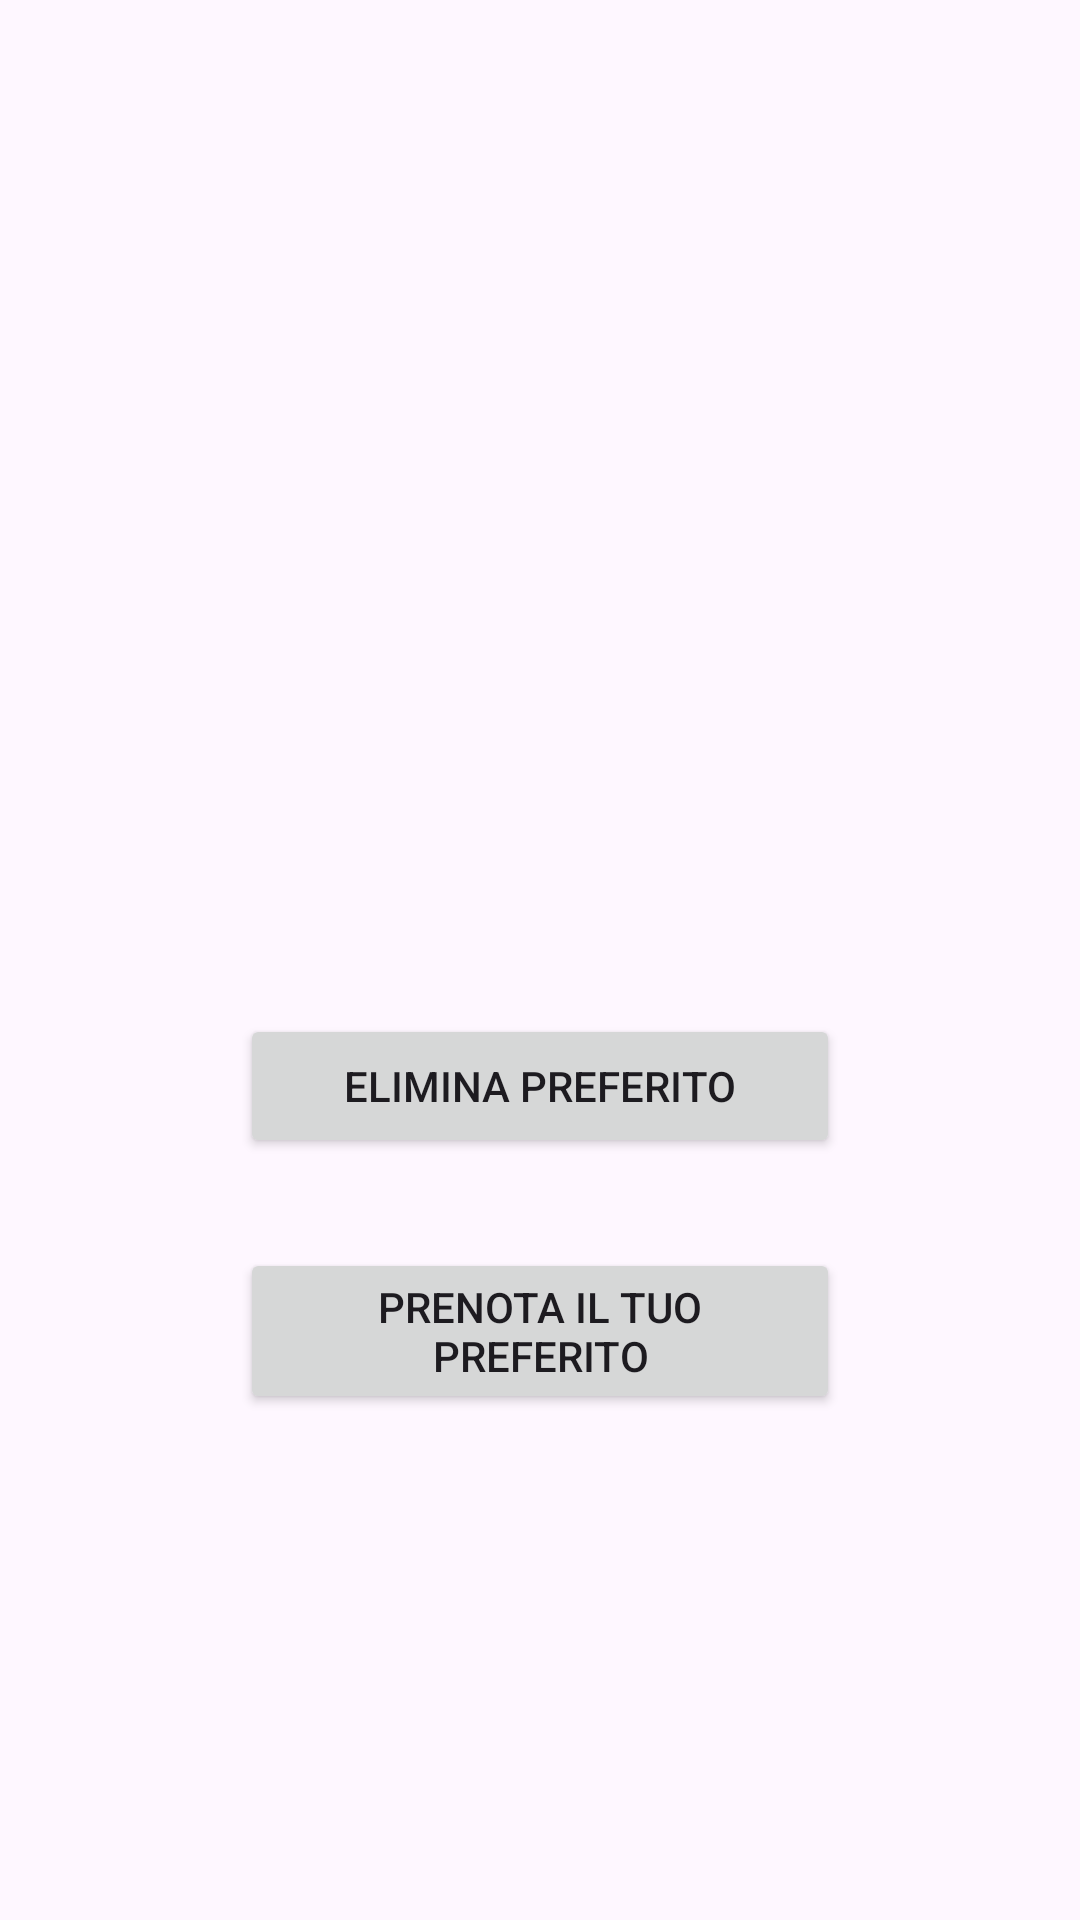

Android layout source for this screen:
<!-- AndroidManifest.xml: application theme Theme.Progetto -->
<!-- res/layout/f_libro_preferito.xml -->
<?xml version="1.0" encoding="utf-8"?>
<FrameLayout xmlns:android="http://schemas.android.com/apk/res/android"
    xmlns:app="http://schemas.android.com/apk/res-auto"
    xmlns:tools="http://schemas.android.com/tools"
    android:id="@+id/FrameLayoutLibro"
    android:layout_width="match_parent"
    android:layout_height="match_parent">

    <androidx.constraintlayout.widget.ConstraintLayout
        android:id="@+id/Event_date"
        android:layout_width="match_parent"
        android:layout_height="match_parent"
        android:visibility="visible">


        <ImageView
            android:id="@+id/imageViewLibroPreferito"
            android:layout_width="202dp"
            android:layout_height="138dp"
            android:layout_marginTop="15dp"
            android:layout_marginBottom="20dp"
            android:contentDescription="@string/image_events"
            app:layout_constraintBottom_toTopOf="@+id/linearLayout12"
            app:layout_constraintEnd_toEndOf="parent"
            app:layout_constraintHorizontal_bias="0.5"
            app:layout_constraintStart_toStartOf="parent"
            app:layout_constraintTop_toBottomOf="@+id/titolo_libro"
            app:srcCompat="@drawable/libro_incantato"
            tools:srcCompat="@drawable/libro_incantato" />

        <TextView
            android:id="@+id/titolo_libro"
            android:layout_width="match_parent"
            android:layout_height="150dp"
            android:fontFamily="sans-serif-medium"
            android:text=" "
            android:textAlignment="center"
            android:textAppearance="@style/TextAppearance.AppCompat.Display1"
            android:textSize="34sp"
            android:textStyle="bold"
            app:layout_constraintBottom_toTopOf="@+id/imageView"
            app:layout_constraintEnd_toEndOf="parent"
            app:layout_constraintHorizontal_bias="0.5"
            app:layout_constraintStart_toStartOf="parent"
            app:layout_constraintTop_toTopOf="parent" />

        <TextView
            android:id="@+id/textViewDescrizione"
            android:layout_width="280dp"
            android:layout_height="202dp"
            android:layout_marginTop="13dp"
            android:padding="3dip"
            android:text=""
            app:layout_constraintEnd_toEndOf="parent"
            app:layout_constraintHorizontal_bias="0.5"
            app:layout_constraintStart_toStartOf="parent"
            app:layout_constraintTop_toBottomOf="@+id/linearLayout12" />

        <LinearLayout
            android:id="@+id/linearLayout12"
            android:layout_width="wrap_content"
            android:layout_height="wrap_content"
            android:layout_marginTop="25dp"
            android:layout_marginBottom="23dp"
            android:orientation="vertical"
            app:layout_constraintBottom_toTopOf="@+id/textViewDescrizione"
            app:layout_constraintEnd_toEndOf="parent"
            app:layout_constraintHorizontal_bias="0.5"
            app:layout_constraintStart_toStartOf="parent"
            app:layout_constraintTop_toBottomOf="@+id/imageView">

            <Button
                android:id="@+id/buttonEliminaPreferito"
                android:layout_width="200dp"
                android:layout_height="wrap_content"
                android:layout_gravity="center"
                android:layout_margin="15dp"
                android:layout_weight="1"
                android:gravity="center"
                android:text="Elimina Preferito" />

            <Button
                android:id="@+id/buttonPrenotaPreferito"
                android:layout_width="200dp"
                android:layout_height="wrap_content"
                android:layout_gravity="center"
                android:layout_margin="15dp"
                android:layout_weight="1"
                android:gravity="center"
                android:text="Prenota il tuo Preferito" />

        </LinearLayout>

    </androidx.constraintlayout.widget.ConstraintLayout>
</FrameLayout>
<!-- resources referenced by this layout -->
<resources>
  <string name="image_events" />
  <style name="Theme.Progetto" parent="Base.Theme.Progetto" />
  <style name="Base.Theme.Progetto" parent="Theme.Material3.DayNight.NoActionBar">
          
          
      </style>
</resources>
